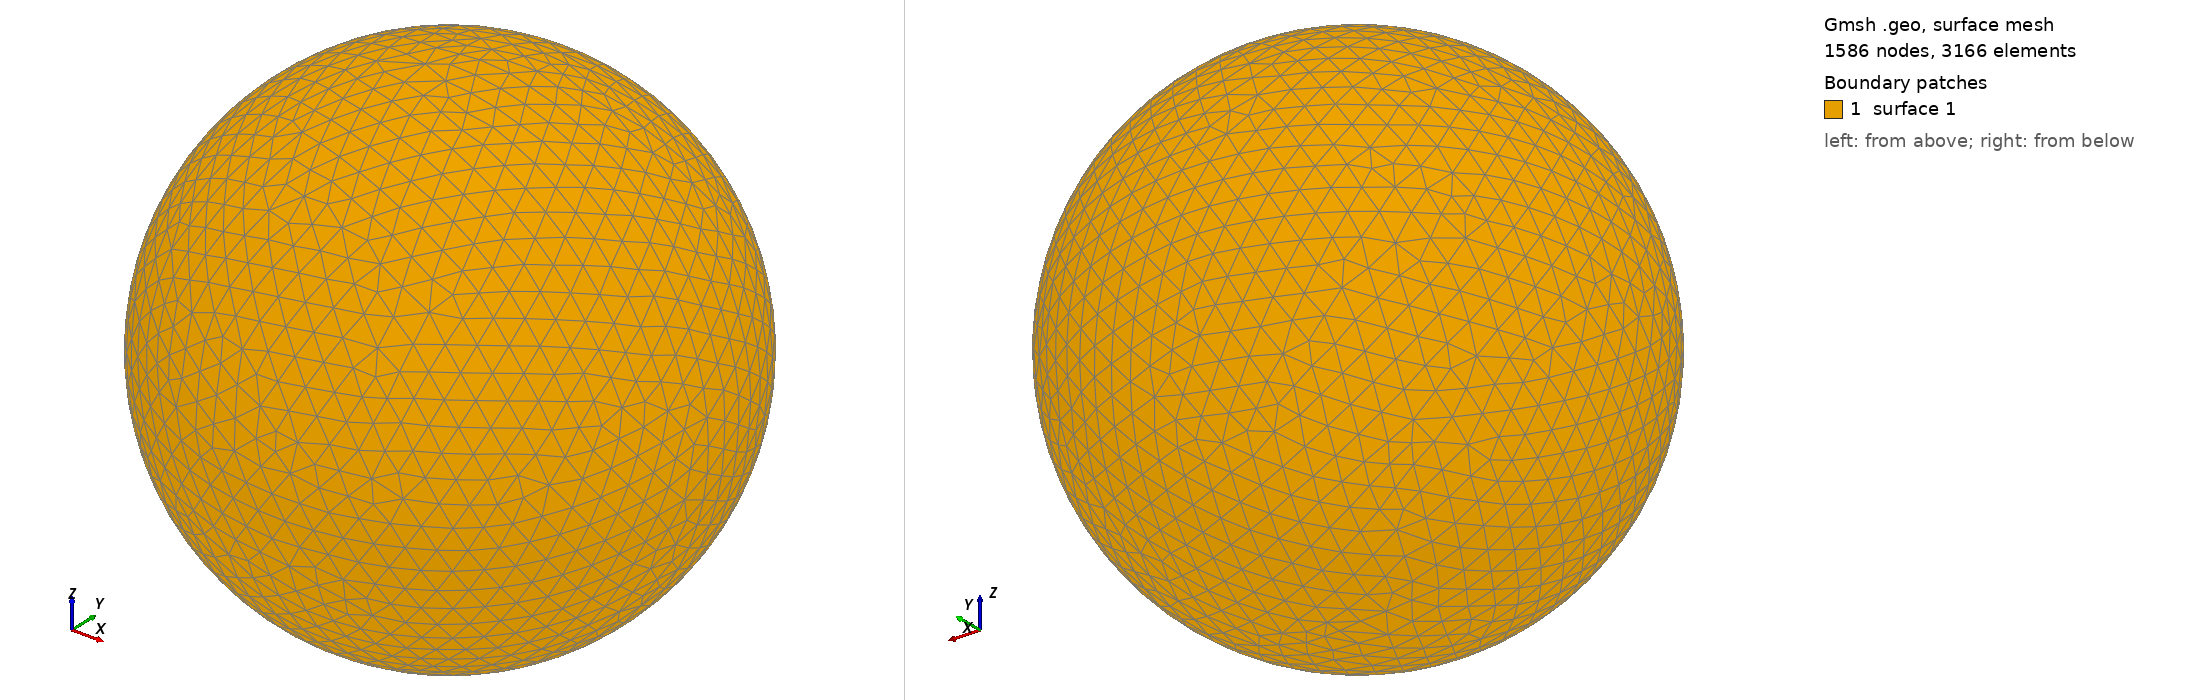

Gmsh geometry script, surface-meshed: 1586 nodes, 3166 surface elements. Boundary patches (legend numbers): 1 surface 1. Left view from above one corner, right view from below the opposite corner. The script declares no physical surfaces, so the legend lists its geometric surfaces. The drawing asked Gmsh for element sizes between 1% and 20% of the model's largest extent; the script's own settings can give other sizes.

=== shot1447.geo (drawn) ===
SetFactory("OpenCASCADE");
Point(1) = {0,0,0,0};
Sphere(1) = {0,0,0,0.05014000};
MeshSize{ PointsOf{ Surface{:}; } } = 0.005014000;
Mesh.ElementOrder=1;
Mesh.Format=39;
